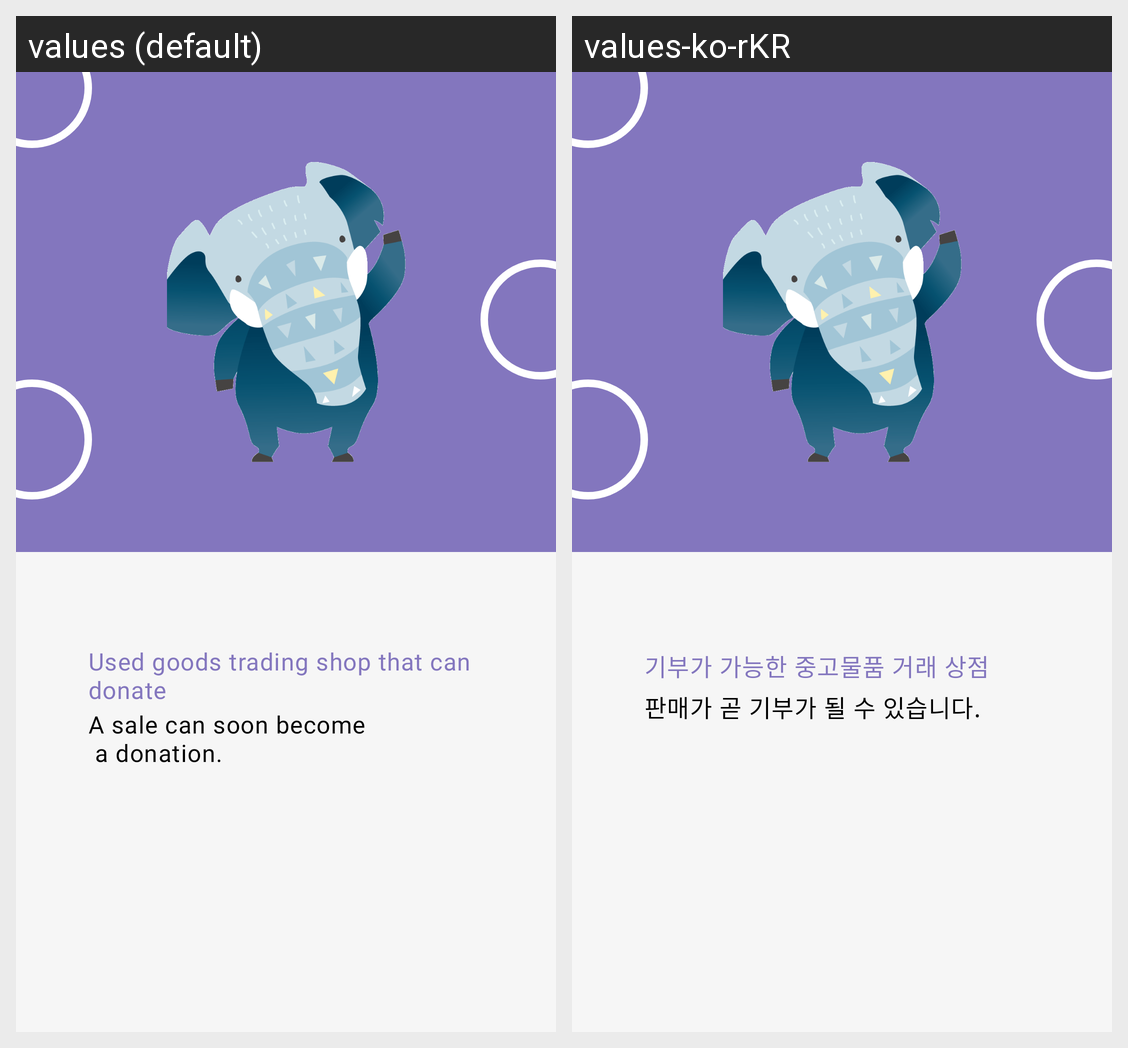

The same Android screen rendered under two of its app's locales, left to right. List the strings drawn on it with the default value and each locale's translation.
Android screen res/layout/fragment_welcome_1.xml rendered under 2 locales, left to right: values (default), values-ko-rKR. Device: Nexus 5 (rendered at 1080×1920; each locale shown at half size, 540×960, under a caption strip naming it); theme Theme.JustFriends.
Strings drawn on this screen, with the default value and each locale's value (text and hints the layout hard-codes, and strings that could not be matched under every locale, appear in the picture but are not listed):

used_goods_trading_shop_that_can_donate
  values: Used goods trading shop that can donate
  values-ko-rKR: 기부가 가능한 중고물품 거래 상점

a_sale_can_soon_become_n_a_donation
  values: A sale can soon become
       a donation.
  values-ko-rKR: 판매가 곧 기부가 될 수 있습니다.
